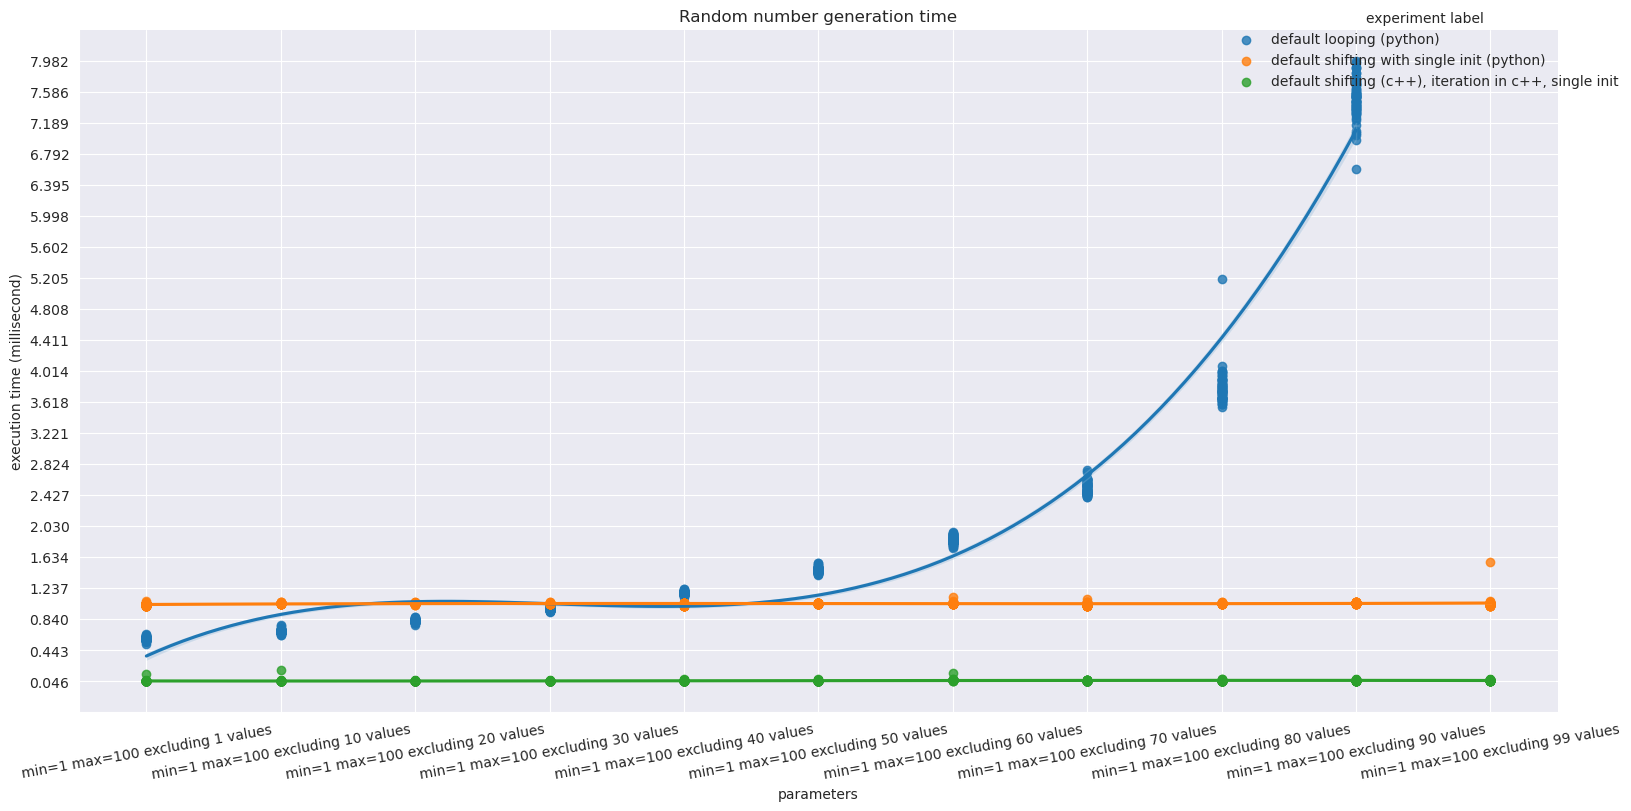

The file beside this chart, header and first rows:
default looping (python)	default looping (python)	default looping (python)	default shifting with single init (pytho…	default shifting with single init (pytho…	default shifting with single init (pytho…	default shifting (c++), iteration in c++…	default shifting (c++), iteration in c++…	default shifting (c++), iteration in c++…	t-score	p-value	is significant
mean	std	sample size	mean	std	sample size	mean	std	sample size			
0.5912	0.02129	70	1.022	0.01548	70	0.05108	0.01058	70	-137	0.0000000000	True
0.6858	0.02159	70	1.044	0.005055	70	0.05016	0.01652	70	-135.1	0.0000000000	True
0.8195	0.0169	70	1.041	0.007201	70	0.04938	0.001785	70	-100.9	0.0000000000	True
0.9753	0.0183	70	1.041	0.005273	70	0.04755	0.001706	70	-28.64	0.0000000000	True
1.176	0.01923	70	1.031	0.01319	70	0.05507	0.00266	70	51.84	0.0000000000	True
1.47	0.03026	70	1.041	0.003659	70	0.0553	0.002296	70	117.7	0.0000000000	True
1.856	0.0455	70	1.045	0.01141	70	0.05957	0.0118	70	144.6	0.0000000000	True
2.523	0.07639	70	1.029	0.01657	70	0.05449	0.001906	70	159.9	0.0000000000	True
3.799	0.2059	70	1.043	0.004531	70	0.05615	0.003398	70	111.9	0.0000000000	True
7.488	0.2364	70	1.047	0.005554	70	0.05711	0.002062	70	227.9	0.0000000000	True
80.24	16.14	70	1.043	0.06487	70	0.05737	0.002266	70	41.05	0.0000000000	True
